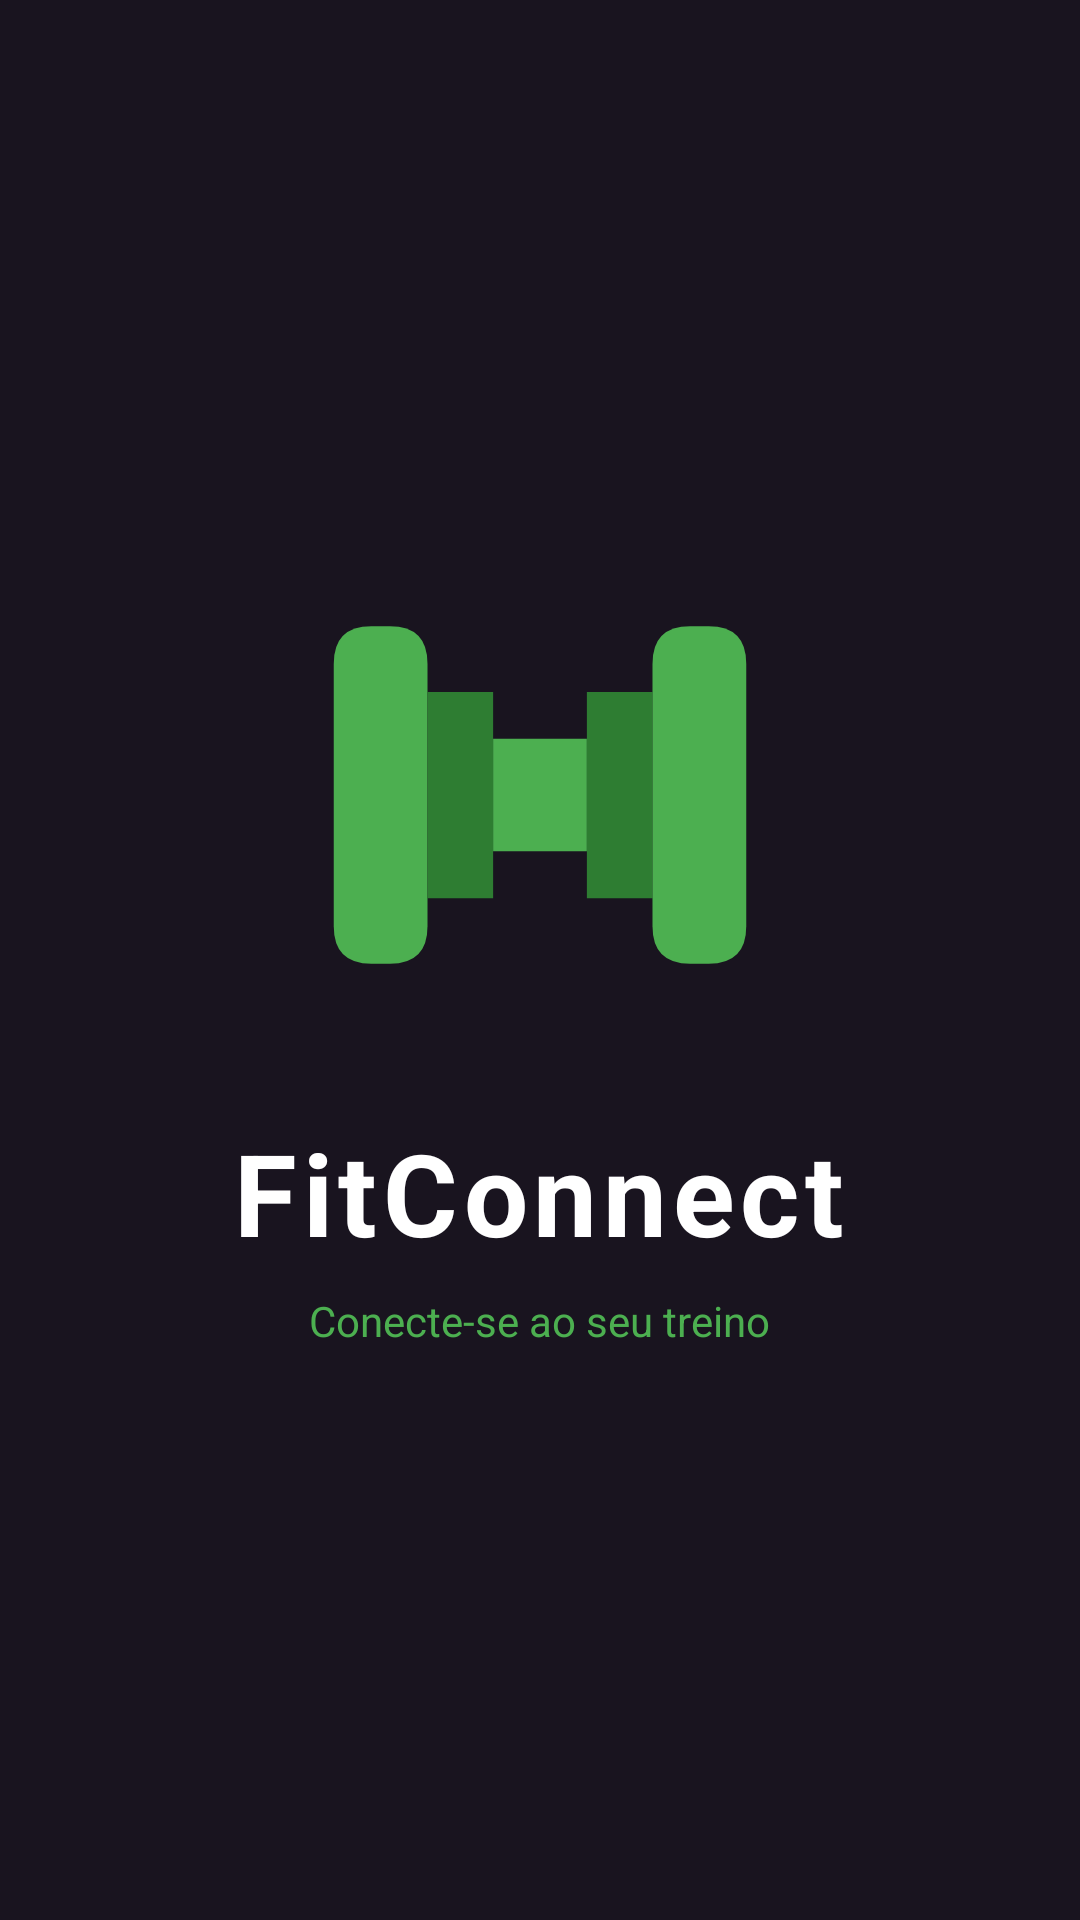

Here is an Android app screen rendered from its layout file. Give the layout XML and the strings, colors and styles it references.
<!-- AndroidManifest.xml: application theme Theme.FitConnect -->
<!-- res/layout/activity_splash.xml -->
<?xml version="1.0" encoding="utf-8"?>
<LinearLayout xmlns:android="http://schemas.android.com/apk/res/android"
    android:layout_width="match_parent"
    android:layout_height="match_parent"
    android:background="@color/fit_background"
    android:gravity="center"
    android:orientation="vertical">

    <ImageView
        android:layout_width="150dp"
        android:layout_height="150dp"
        android:src="@drawable/ic_fitconnect_logo"
        android:layout_marginBottom="32dp"
        android:contentDescription="FitConnect" />

    <TextView
        android:layout_width="wrap_content"
        android:layout_height="wrap_content"
        android:text="FitConnect"
        android:textColor="#FFFFFF"
        android:textSize="38sp"
        android:textStyle="bold"
        android:letterSpacing="0.05" />

    <TextView
        android:layout_width="wrap_content"
        android:layout_height="wrap_content"
        android:layout_marginTop="8dp"
        android:text="Conecte-se ao seu treino"
        android:textColor="@color/fit_primary_green"
        android:textSize="14sp" />

</LinearLayout>
<!-- resources referenced by this layout -->
<resources>
  <color name="fit_background">#19141F</color>
  <color name="fit_primary_green">#4CAF50</color>
  <!-- drawable ic_fitconnect_logo (drawable) -->
  <?xml version="1.0" encoding="utf-8"?>
  <vector xmlns:android="http://schemas.android.com/apk/res/android"
      android:width="96dp"
      android:height="96dp"
      android:viewportWidth="96"
      android:viewportHeight="96">
  
      
      <path
          android:fillColor="#4CAF50"
          android:pathData="M12,12 L16,12 Q24,12 24,20 L24,76 Q24,84 16,84 L12,84 Q4,84 4,76 L4,20 Q4,12 12,12 Z" />
  
      
      <path
          android:fillColor="#2E7D32"
          android:pathData="M24,26 L38,26 L38,70 L24,70 Z" />
  
      
      <path
          android:fillColor="#4CAF50"
          android:pathData="M38,36 L58,36 L58,60 L38,60 Z" />
  
      
      <path
          android:fillColor="#2E7D32"
          android:pathData="M58,26 L72,26 L72,70 L58,70 Z" />
  
      
      <path
          android:fillColor="#4CAF50"
          android:pathData="M80,12 L84,12 Q92,12 92,20 L92,76 Q92,84 84,84 L80,84 Q72,84 72,76 L72,20 Q72,12 80,12 Z" />
  
  </vector>
  <style name="Theme.FitConnect" parent="Base.Theme.FitConnect" />
  <style name="Base.Theme.FitConnect" parent="Theme.Material3.DayNight.NoActionBar">
          
          
      </style>
</resources>
